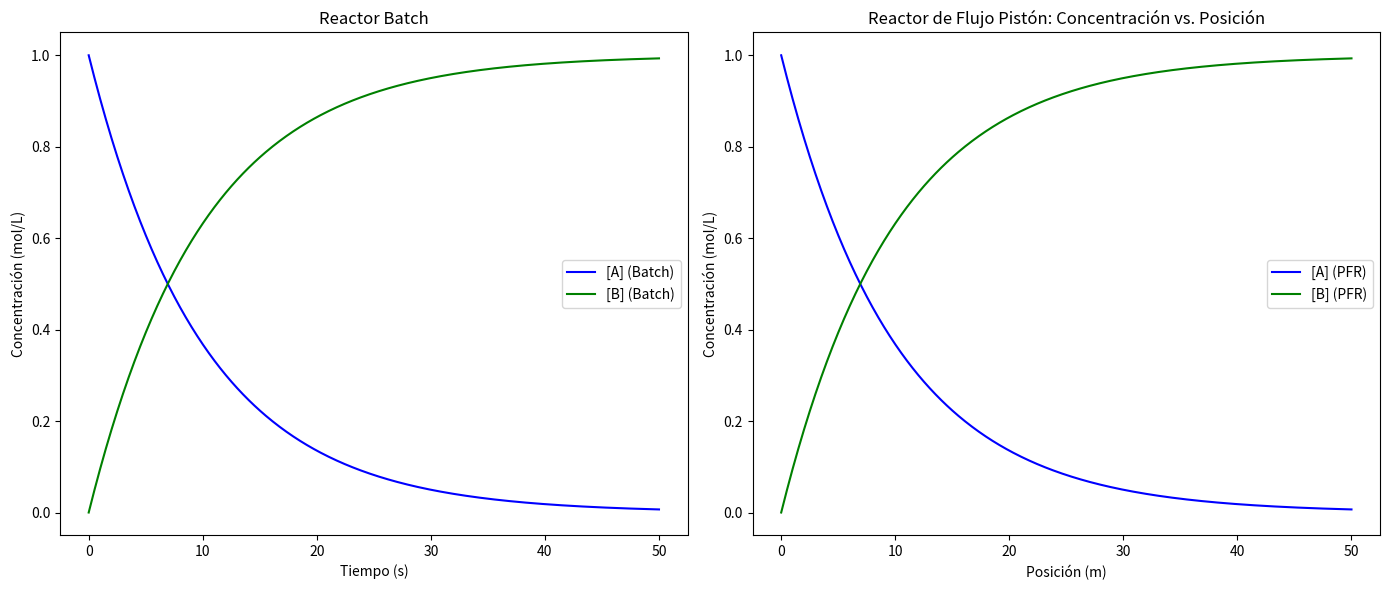
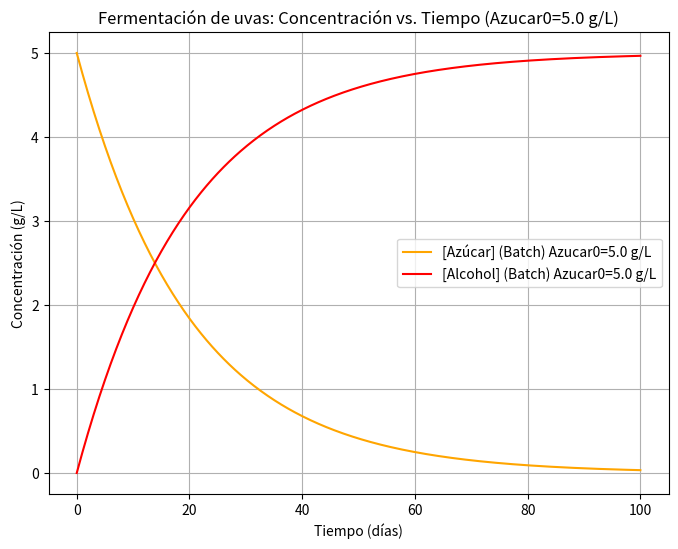
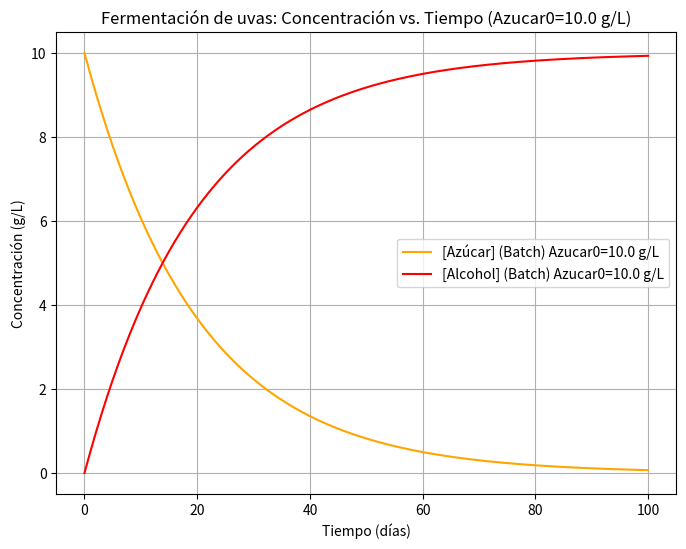
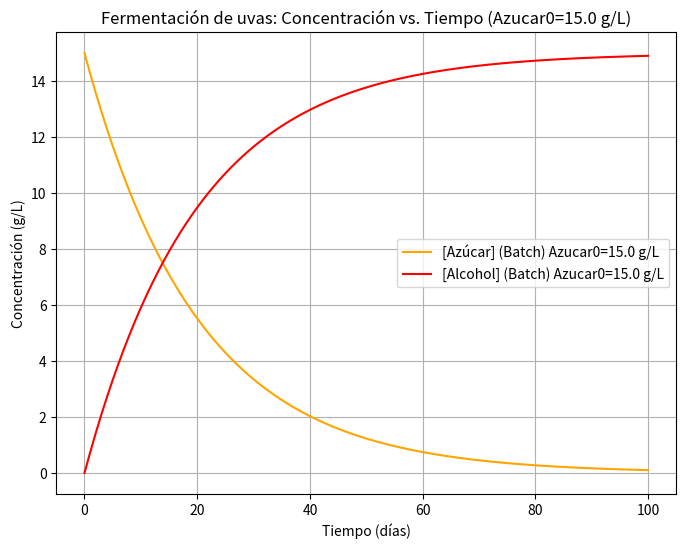
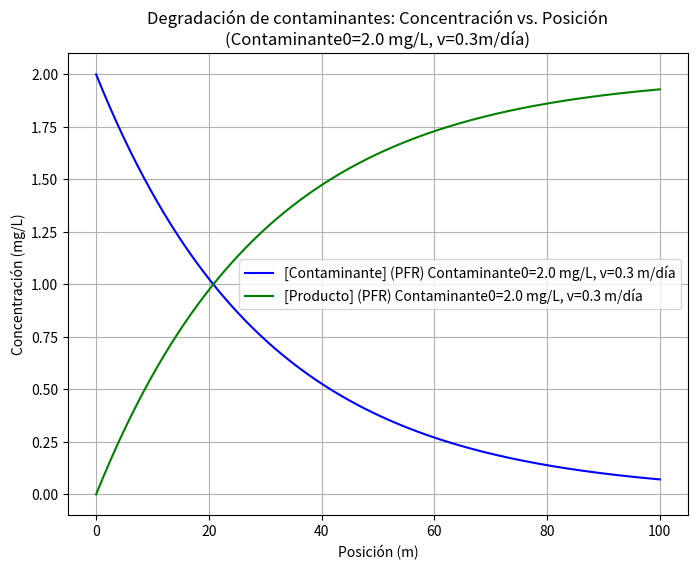
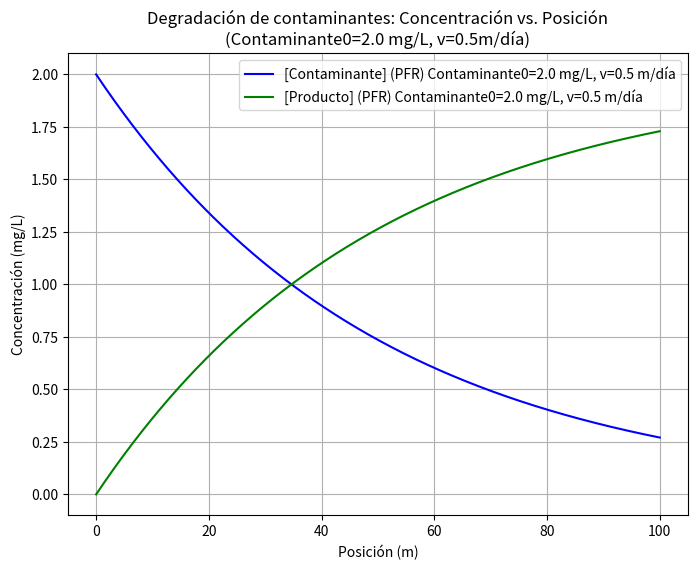
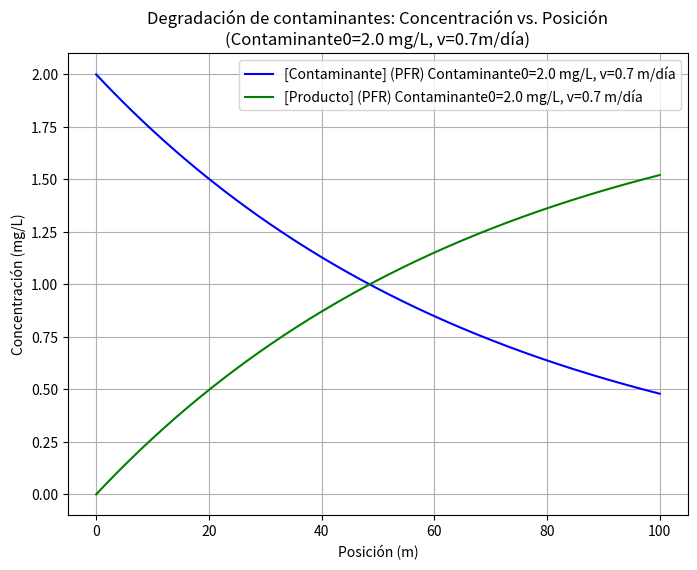
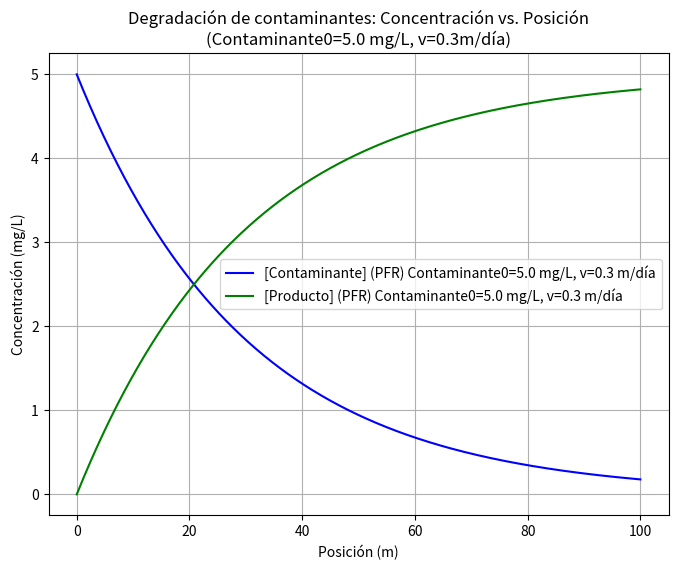
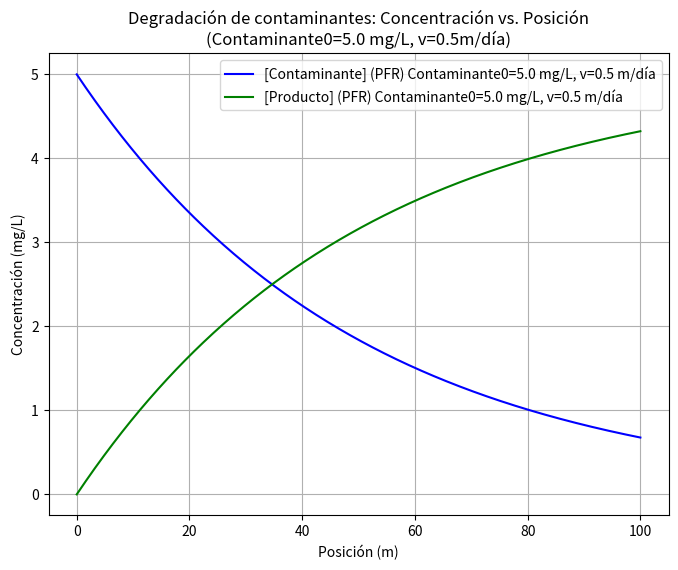
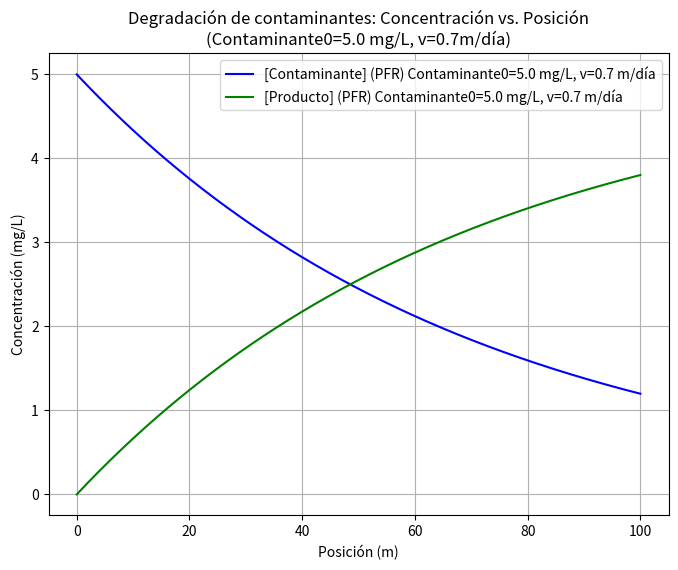
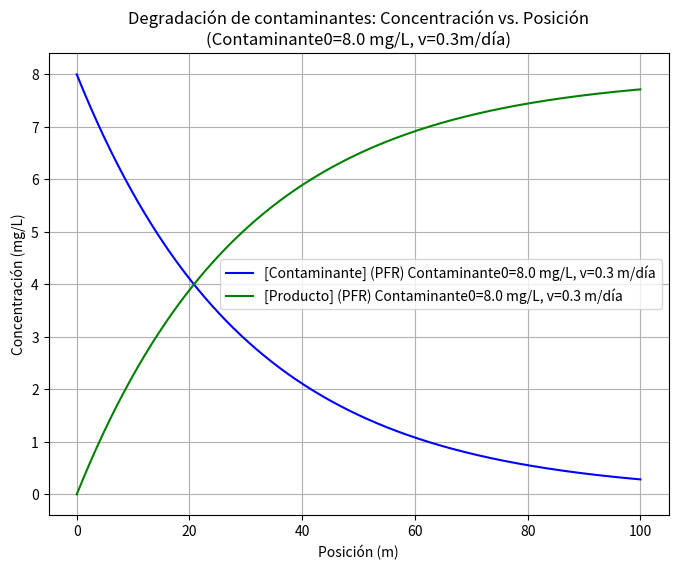
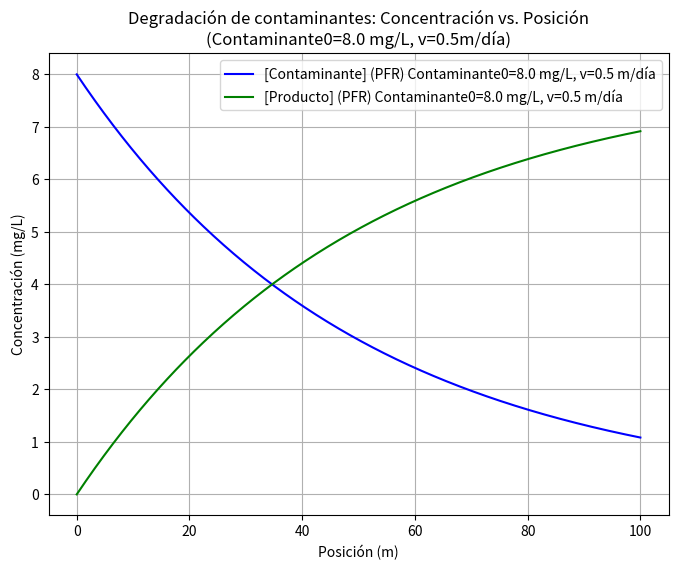
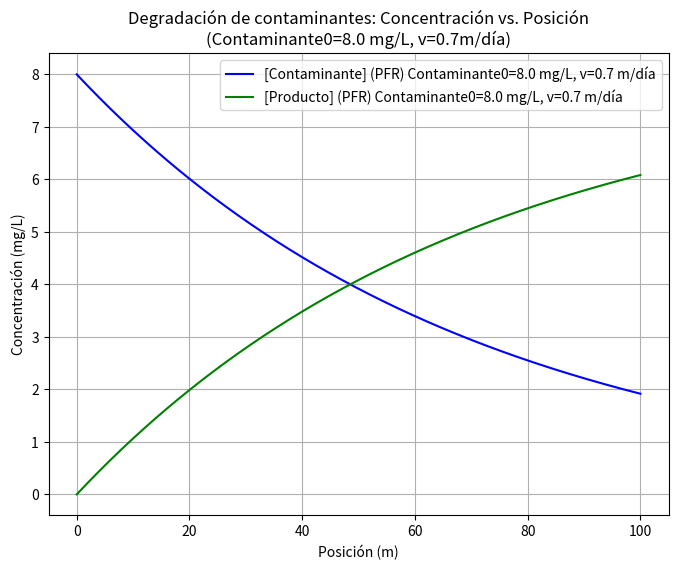

The matplotlib source for these figures, in order:
# -*- coding: utf-8 -*-
"""Trabajo_primera_clase_modelamiento.ipynb

Automatically generated by Colab.

Original file is located at
    https://colab.research.google.com/<link-removed>
"""

#Importar las librerias
import numpy as np #Permite las operaciones matematicas np.
import matplotlib.pyplot as plt #Permite graficar

"""En esta celda se importan las librerias necesarias para el codigo con el que se va a trabajar."""

# Parametros generales
k = 0.1 #Constante de velocidad (1/s) #Constante cinetica de degradación de

#Función del reactor Batch
#Ecuaciones: d[A]/dt = -k[A], d[B]/dt = k[A]
def batch_reactor (t, A0): #Función que describe el reactor Batch
  A = A0*np.exp(-k*t) #Concentración de A en función del tiempo
  B = A0*(1-np.exp(-k*t)) #Concentración de B en función del tiempo
  return A, B

#Reactor de flujo Pistón (PFR)
#Ecuaciones: d[A]/dx = -k[A]/v, d[B]/dx = k[A]/v
def pfr_reactor(x, A0, v): #Función que describe el reactor flujo pistón
  A = A0*np.exp(-k*x/v) #Concentración de A en función de la posición
  B = A0*(1-np.exp(-k*x/v)) #Concentración de B en función de la posición
  return A, B

#Modelado de los reactores
#imponer las condiciones iniciales y de contorno, en otras palabras tiempo y posición
time = np.linspace(0, 50, 500) #Tiempo para el reactor Batch (s), paso del tiempo (Inicio, paso, final)
position = np.linspace(0, 50, 500) # Posición para el PFR (m), x paso de posición (Inicio, paso, final)
A0 = 1.0 #Concentración inicial de A (mol/L), La concentración inicial de la sustancia que se va a tener
v = 1.0 #Velocidad de flujo en el PFR (m/s), velocidad de flujo que tiene R. F. P.

#Obtener concentraciones para ambos reactores
A_batch, B_batch = batch_reactor(time, A0) # Concentración final Reactor Batch
A_pfr, B_pfr = pfr_reactor(position, A0, v) # Concentración final de R. F.P. Reactor PFR

#Graficas
plt.figure(figsize=(14, 6)) #Tamaño de la figura

#Grafica para el reactor Batch
plt.subplot(1, 2, 1)
plt.plot(time, A_batch, label='[A] (Batch)', color='blue')
plt.plot(time, B_batch, label='[B] (Batch)', color='green')
plt.xlabel('Tiempo (s)')
plt.ylabel('Concentración (mol/L)')
plt.title('Reactor Batch')
plt.legend()

#Grafica del reactor PFR
plt.subplot(1, 2, 2)
plt.plot(position, A_pfr, label='[A] (PFR)', color='blue')
plt.plot(position, B_pfr, label='[B] (PFR)', color='green')
plt.xlabel('Posición (m)')
plt.ylabel('Concentración (mol/L)')
plt.title('Reactor de Flujo Pistón: Concentración vs. Posición')
plt.legend()

plt.tight_layout()
plt.show()

import numpy as np
import matplotlib.pyplot as plt

#Parametros generales
k_fermentación = 0.05
k_degradación = 0.01

#Reactor Batch Natural: ______________
# Ecuaciones: d[Azúcar]/dt = -k[Azúcar], d[Alcohol]/dt = k[Azúcar]
def fermentación_batch(t, Azucar0):
  Azucar = Azucar0 * np.exp(-k_fermentación * t) #Concentración de azúcar en función del tiempo
  Alcohol = Azucar0 * (1 - np.exp(-k_fermentación * t)) #Concentración de alcohol en función del tiempo
  return Azucar, Alcohol

  #Reactor PFR natural:_________________________
# Ecuaciones: d[Contaminante]/dx = -k[contaminante]/v, d[producto]/dx = k[Contaminante]/v
def degradación_pfr(x, Contaminante0, v):
  Contaminante = Contaminante0 * np.exp(-k_degradación * x / v) #Concentración de contaminante en función de la posición
  producto = Contaminante0 * (1 - np.exp(-k_degradación * x / v)) #Concentración de producto en función de la posición
  return Contaminante, producto

  #Modelado---
  # Tiempo para fermentación (días) y posición para el flujo del agua (metros)
time_fermentación = np.linspace(0, 100, 500) #Tiempo (días)position_agua = np.linspace(0, 100, 500) #Posición (metros)
position_agua = np.linspace(0, 100, 500) #Posición (metros)
  #Simulación para diferentes concentraciones iniciales y velocidades
Azucar0_list = [5.0, 10.0, 15.0] # Diferentes concentraciones iniciales de azúcar (g/L)
Contaminante0_list = [2.0, 5.0, 8.0] #Diferentes concentraciones iniciales de contaminante (mg/L)
v_agua_list = [0.3, 0.5, 0.7] #Diferentes velocidades de flujo (m/día)

  # Aguas separadas para la fermentación (Reactor Batch natural
for Azucar0 in Azucar0_list:
    Azucar_batch, Alcohol_batch = fermentación_batch(time_fermentación, Azucar0)
    plt.figure(figsize=(8, 6))
    plt.plot(time_fermentación, Azucar_batch, label=f'[Azúcar] (Batch) Azucar0={Azucar0} g/L', color='orange')
    plt.plot(time_fermentación, Alcohol_batch, label=f'[Alcohol] (Batch) Azucar0={Azucar0} g/L', color='red')
    plt.xlabel('Tiempo (días)')
    plt.ylabel('Concentración (g/L)')
    plt.title(f'Fermentación de uvas: Concentración vs. Tiempo (Azucar0={Azucar0} g/L)')
    plt.legend()
    plt.grid(True)
    plt.show()

  # Graficas separadas para la degradación de contaminantes (PFR natural)
for Contaminante0 in Contaminante0_list:
  for v_agua in v_agua_list:
    Contaminante_pfr, Producto_pfr = degradación_pfr(position_agua, Contaminante0, v_agua)
    plt.figure(figsize=(8, 6))
    plt.plot(position_agua, Contaminante_pfr, label=f'[Contaminante] (PFR) Contaminante0={Contaminante0} mg/L, v={v_agua} m/día', color='blue')
    plt.plot(position_agua, Producto_pfr, label=f'[Producto] (PFR) Contaminante0={Contaminante0} mg/L, v={v_agua} m/día', color='green')
    plt.title (f'Degradación de contaminantes: Concentración vs. Posición\n(Contaminante0={Contaminante0} mg/L, v={v_agua}m/día)')
    plt.xlabel('Posición (m)')
    plt.ylabel('Concentración (mg/L)')
    plt.legend()
    plt.grid(True)
    plt.show()

"""-Fermentación de los Encurtidos:
  En el encurtido de pepinos, bacterias fermentativas convierten los azúcares naturales de los pepinos en ácido láctico. Este proceso es similar al del chucrut, ya que el ácido láctico es el principal producto que conserva los encurtidos y les da un sabor ácido.

  En este caso, los azúcares del pepino disminuyen a medida que se forman ácido láctico y otros compuestos.

-Fermentación del Cacao para Chocolate:
  Las semillas de cacao se fermentan para desarrollar los sabores que son esenciales para el chocolate. Durante la fermentación, las levaduras y bacterias convierten los azúcares en los granos de cacao en alcohol, ácido láctico y ácido acético.

  Aquí, los azúcares en las semillas de cacao disminuyen, mientras que el ácido acético y otros ácidos orgánicos aumentan, lo que contribuye al desarrollo del sabor en el chocolate.

"""